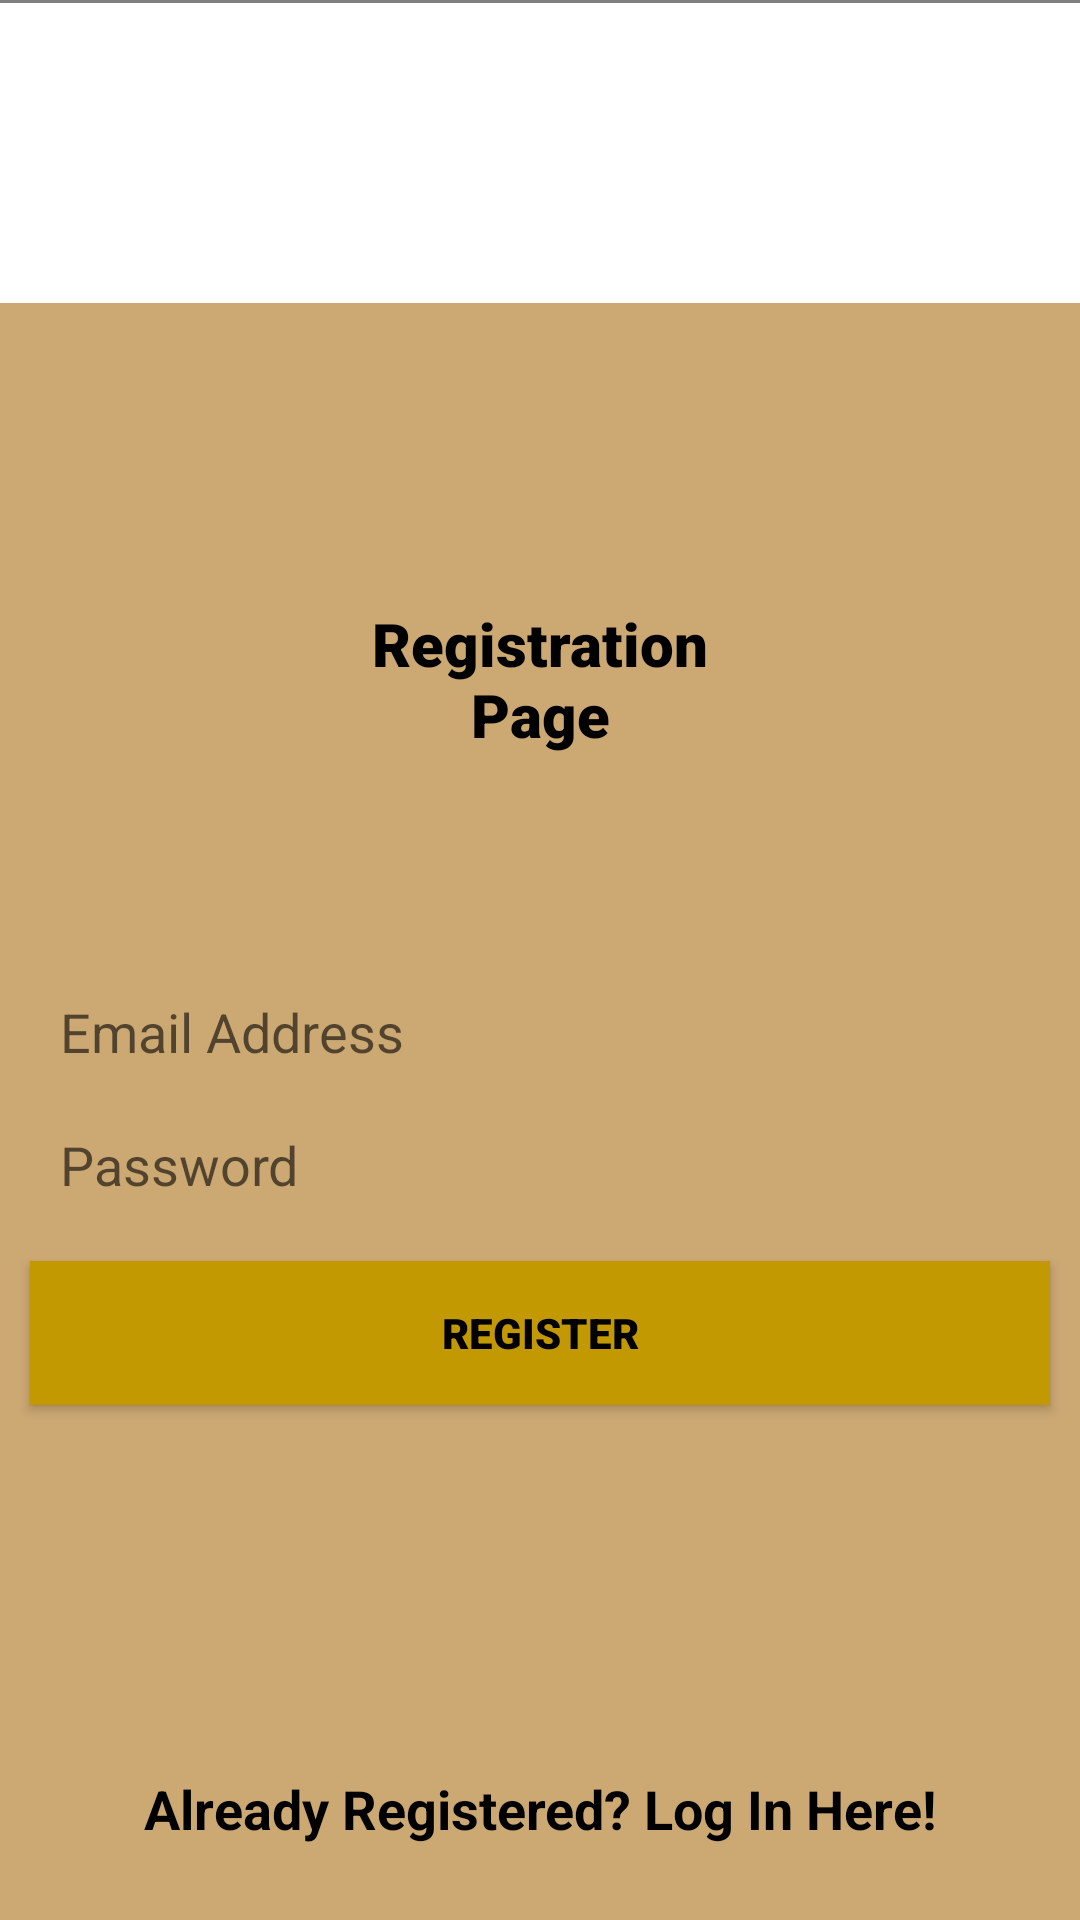

Android layout source for this screen:
<!-- AndroidManifest.xml: application theme PnwTheme -->
<!-- res/layout/fragment_registration.xml -->
<?xml version="1.0" encoding="utf-8"?>
<androidx.constraintlayout.widget.ConstraintLayout xmlns:android="http://schemas.android.com/apk/res/android"
    xmlns:app="http://schemas.android.com/apk/res-auto"
    xmlns:tools="http://schemas.android.com/tools"
    android:layout_width="match_parent"
    android:layout_height="match_parent"
    android:background="@color/main_theme_color">

    <View
        android:id="@+id/toolbar_divider"
        android:layout_width="match_parent"
        android:layout_height="1dp"
        android:background="@color/gray"
        app:layout_constraintTop_toTopOf="parent"
        app:layout_constraintEnd_toEndOf="parent"
        app:layout_constraintStart_toStartOf="parent"/>

    <ImageView
        android:id="@+id/login_image"
        android:layout_width="fill_parent"
        android:layout_height="100dp"
        android:background="@color/white"
        app:srcCompat="@drawable/ic_pnw_logo"
        app:layout_constraintEnd_toEndOf="parent"
        app:layout_constraintHorizontal_bias="1.0"
        app:layout_constraintStart_toStartOf="parent"
        app:layout_constraintTop_toBottomOf="@id/toolbar_divider" />

    <TextView
        style="@style/Theme.PageTitle"
        android:id="@+id/login_title"
        android:layout_width="match_parent"
        android:layout_height="wrap_content"
        android:layout_margin="80dp"
        android:padding="20dp"
        android:text="@string/registration_page_title"
        android:textAlignment="center"
        app:layout_constraintEnd_toEndOf="parent"
        app:layout_constraintStart_toStartOf="parent"
        app:layout_constraintTop_toBottomOf="@+id/login_image"/>

    <EditText
        android:id="@+id/email_login"
        android:layout_width="match_parent"
        android:layout_height="wrap_content"
        android:ems="10"
        android:padding="10dp"
        android:layout_marginStart="10dp"
        android:layout_marginEnd="10dp"
        android:layout_marginTop="50dp"
        android:hint="@string/login_email_hint"
        android:inputType="textEmailAddress"
        android:background="@drawable/ic_rectangle_stroke"
        app:layout_constraintEnd_toEndOf="parent"
        app:layout_constraintHorizontal_bias="1.0"
        app:layout_constraintStart_toStartOf="parent"
        app:layout_constraintTop_toBottomOf="@+id/login_title" />

    <EditText
        android:id="@+id/password_login"
        android:layout_width="match_parent"
        android:layout_height="wrap_content"
        android:ems="10"
        android:padding="10dp"
        android:layout_marginStart="10dp"
        android:layout_marginEnd="10dp"
        android:hint="@string/login_password_hint"
        android:inputType="textPassword"
        android:background="@drawable/ic_rectangle_stroke"
        app:layout_constraintEnd_toEndOf="parent"
        app:layout_constraintHorizontal_bias="1.0"
        app:layout_constraintStart_toStartOf="parent"
        app:layout_constraintTop_toBottomOf="@id/email_login"/>

    <Button
        style="@style/Theme.Button"
        android:id="@+id/action_register"
        android:layout_width="match_parent"
        android:layout_height="wrap_content"
        android:padding="10dp"
        android:layout_marginStart="10dp"
        android:layout_marginEnd="10dp"
        android:layout_marginTop="10dp"
        android:text="@string/register"
        app:layout_constraintEnd_toEndOf="parent"
        app:layout_constraintStart_toStartOf="parent"
        app:layout_constraintTop_toBottomOf="@id/password_login"/>

    <TextView
        android:id="@+id/action_login"
        android:layout_width="wrap_content"
        android:layout_height="wrap_content"
        android:layout_margin="25dp"
        android:text="@string/registered_description"
        android:textAlignment="center"
        android:textSize="18sp"
        android:textStyle="bold"
        android:textColor="@color/black"
        app:layout_constraintBottom_toBottomOf="parent"
        app:layout_constraintEnd_toEndOf="parent"
        app:layout_constraintStart_toStartOf="parent"/>

    <ProgressBar
        android:id="@+id/progressIndicator"
        android:layout_width="50dp"
        android:layout_height="50dp"
        android:visibility="gone"
        app:layout_constraintBottom_toBottomOf="parent"
        app:layout_constraintEnd_toEndOf="parent"
        app:layout_constraintStart_toStartOf="parent"
        app:layout_constraintTop_toTopOf="parent" />

</androidx.constraintlayout.widget.ConstraintLayout>
<!-- resources referenced by this layout -->
<resources>
  <color name="black">#FF000000</color>
  <color name="gray">#808080</color>
  <color name="main_theme_color">#CCA873</color>
  <color name="white">#FFFFFFFF</color>
  <string name="login_email_hint">Email Address</string>
  <string name="login_password_hint">Password</string>
  <string name="register">Register</string>
  <string name="registered_description">Already Registered? Log In Here!</string>
  <string name="registration_page_title">Registration Page</string>
  <style name="Theme.Button" parent="ThemeOverlay.Material3.Button">
          <item name="android:background">@color/main_theme_dark</item>
          <item name="android:fontFamily">sans-serif-black</item>
          <item name="android:color">@color/black</item>
          <item name="android:textColor">@color/black</item>
      </style>
  <style name="Theme.PageTitle" parent="TextAppearance.AppCompat.Title">
          <item name="android:textColor">@color/black</item>
          <item name="android:fontFamily">"sans-serif-black"</item>
          <item name="android:textStyle">bold</item>
      </style>
  <style name="PnwTheme" parent="Theme.MaterialComponents.Light.NoActionBar">
          
          <item name="colorPrimary">@color/colorPrimary</item>
          <item name="colorPrimaryDark">@color/colorPrimaryDark</item>
          <item name="colorAccent">@color/colorPrimaryDark</item>
      </style>
  <color name="main_theme_dark">#C29900</color>
  <color name="colorPrimary">@color/main_theme_dark</color>
  <color name="colorPrimaryDark">@color/dark_gray</color>
  <color name="dark_gray">#333333</color>
</resources>
